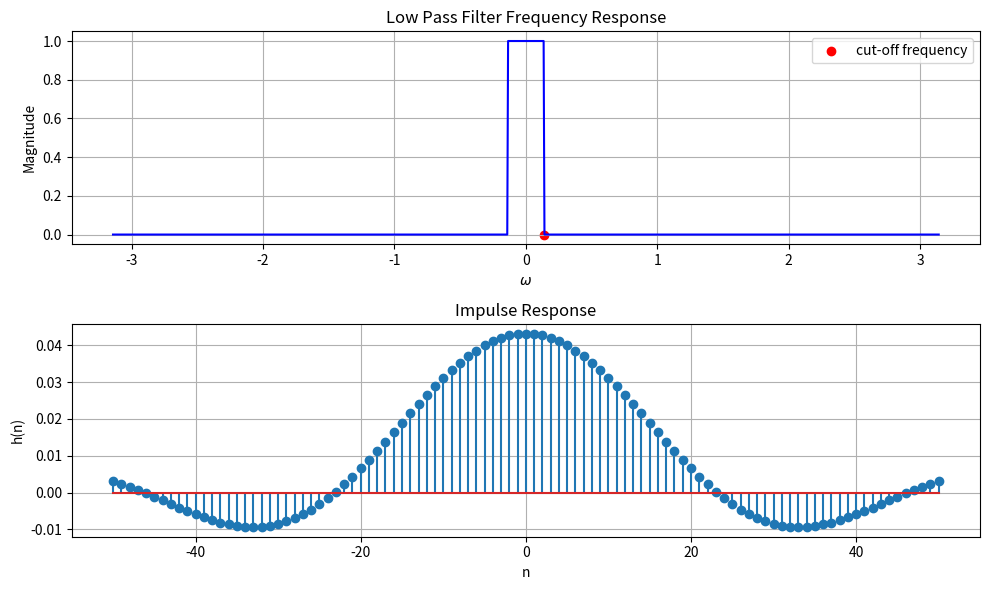

Here is the Python script that generated this plot:
import numpy as np
import matplotlib.pyplot as plt
from scipy import signal

# Define the cutoff frequency
wc = 0.04325 * np.pi

# Create a frequency vector
w = np.linspace(-np.pi, np.pi, 1000)

# Define the magnitude response
magnitude_response = np.zeros_like(w)
magnitude_response[np.abs(w) <= wc] = 1

# Compute the phase response (it's zero for simplicity)
phase_response = np.zeros_like(w)


h = magnitude_response * np.exp(1j * phase_response)

# Plot the frequency response
plt.figure(figsize=(10, 6))
plt.subplot(2, 1, 1)
plt.plot(w, np.abs(h), 'b')
plt.scatter(wc,0, color='r' , label='cut-off frequency') 

plt.title('Low Pass Filter Frequency Response')
plt.xlabel(r'$\omega$')
plt.ylabel('Magnitude')
plt.legend()
plt.grid()


n = np.arange(-50, 51)
impulse_response = np.zeros_like(n, dtype=float)
for i, ni in enumerate(n):
    if ni == 0:
        impulse_response[i] = wc / np.pi
    else:
        impulse_response[i] = np.sin(wc * ni) / (ni * np.pi)

# Plot the impulse response
plt.subplot(2, 1, 2)
plt.stem(n, impulse_response)
plt.title('Impulse Response')
plt.xlabel('n')
plt.ylabel('h(n)')
plt.grid()



plt.tight_layout()
plt.show()
